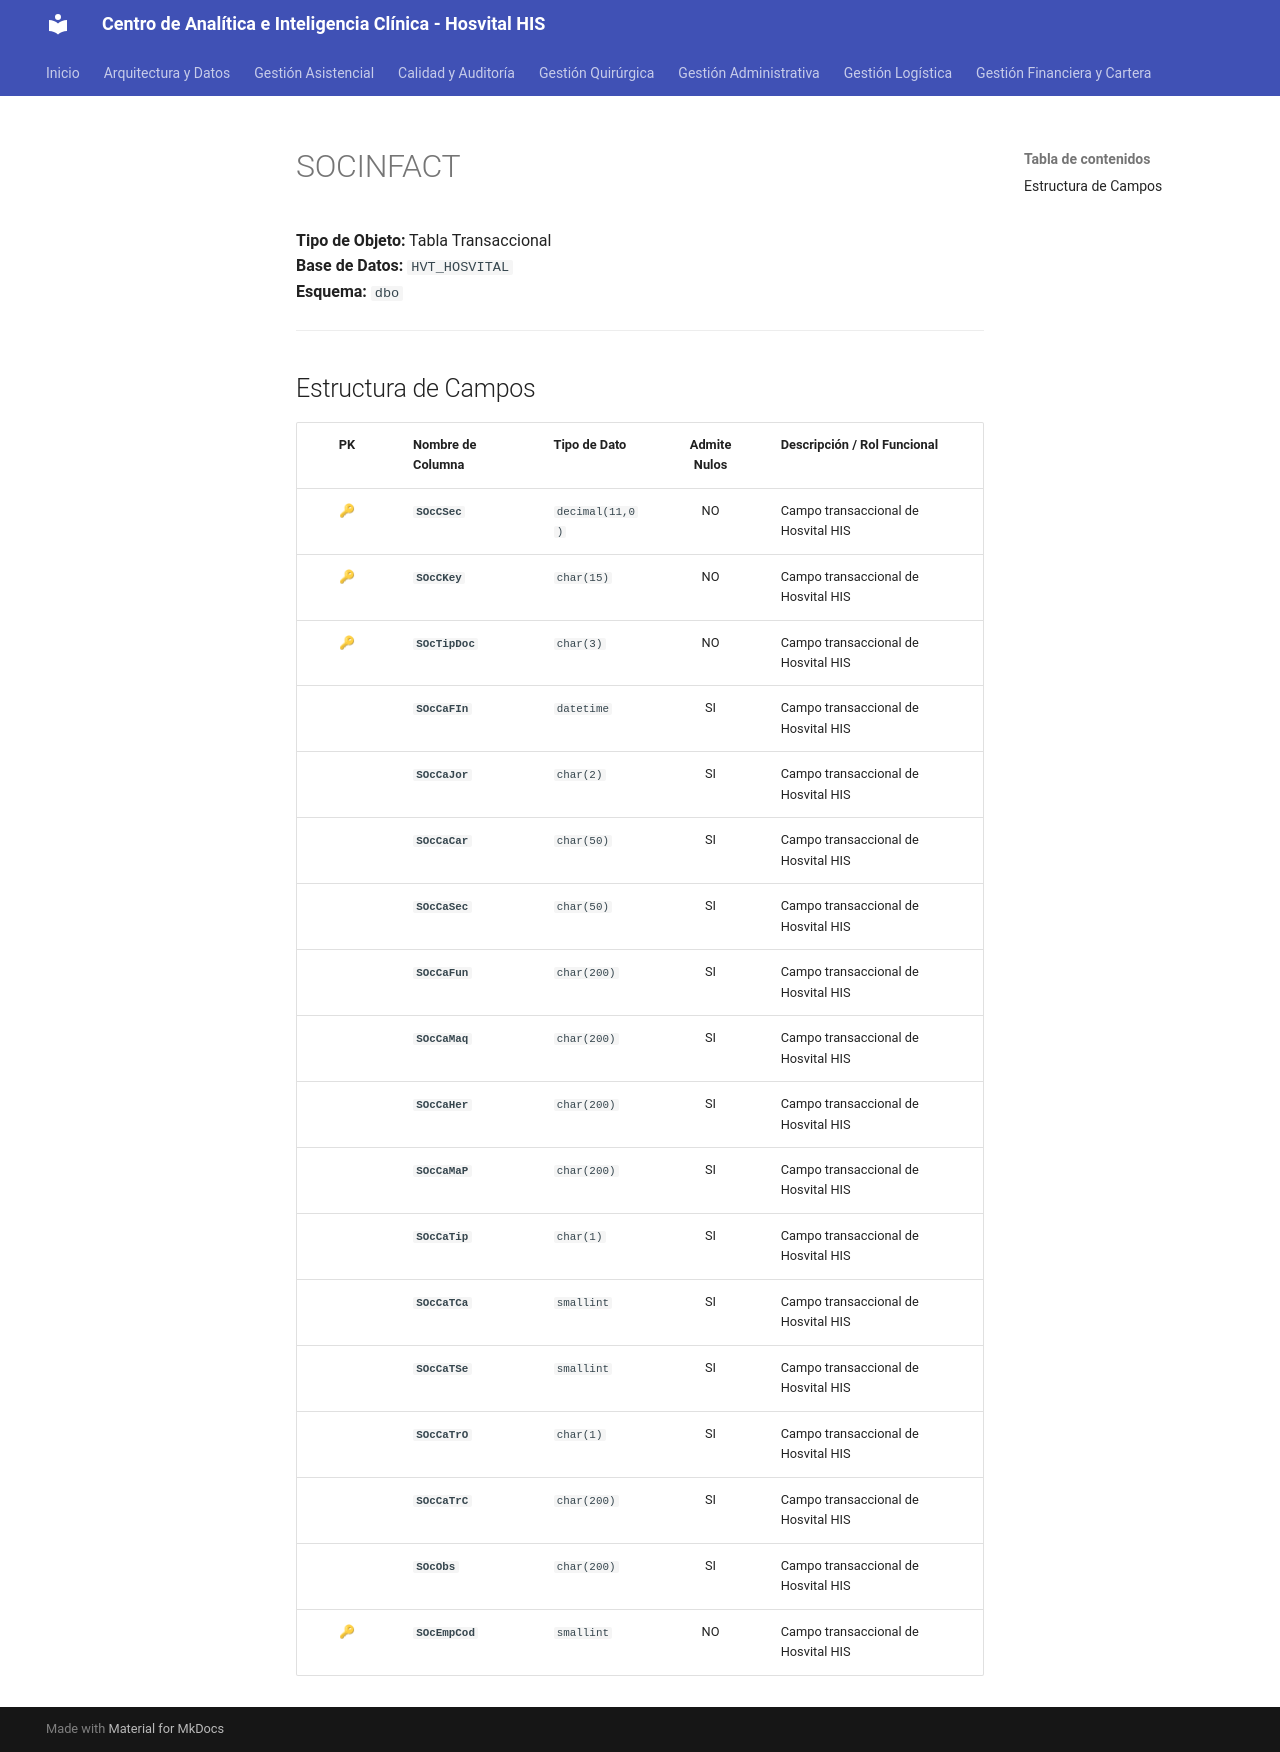

repository: SoporteSaludtech/superset-docs · page: diccionario-general/SOCINFACT/index.html · generator: mkdocs

# SOCINFACT

**Tipo de Objeto:** Tabla Transaccional  
**Base de Datos:** `HVT_HOSVITAL`  
**Esquema:** `dbo`

---

## Estructura de Campos

| PK | Nombre de Columna | Tipo de Dato | Admite Nulos | Descripción / Rol Funcional |
| :-: | :--- | :--- | :-: | :--- |
| 🔑 | **`SOcCSec`** | `decimal(11,0)` | NO | Campo transaccional de Hosvital HIS |
| 🔑 | **`SOcCKey`** | `char(15)` | NO | Campo transaccional de Hosvital HIS |
| 🔑 | **`SOcTipDoc`** | `char(3)` | NO | Campo transaccional de Hosvital HIS |
|  | **`SOcCaFIn`** | `datetime` | SI | Campo transaccional de Hosvital HIS |
|  | **`SOcCaJor`** | `char(2)` | SI | Campo transaccional de Hosvital HIS |
|  | **`SOcCaCar`** | `char(50)` | SI | Campo transaccional de Hosvital HIS |
|  | **`SOcCaSec`** | `char(50)` | SI | Campo transaccional de Hosvital HIS |
|  | **`SOcCaFun`** | `char(200)` | SI | Campo transaccional de Hosvital HIS |
|  | **`SOcCaMaq`** | `char(200)` | SI | Campo transaccional de Hosvital HIS |
|  | **`SOcCaHer`** | `char(200)` | SI | Campo transaccional de Hosvital HIS |
|  | **`SOcCaMaP`** | `char(200)` | SI | Campo transaccional de Hosvital HIS |
|  | **`SOcCaTip`** | `char(1)` | SI | Campo transaccional de Hosvital HIS |
|  | **`SOcCaTCa`** | `smallint` | SI | Campo transaccional de Hosvital HIS |
|  | **`SOcCaTSe`** | `smallint` | SI | Campo transaccional de Hosvital HIS |
|  | **`SOcCaTrO`** | `char(1)` | SI | Campo transaccional de Hosvital HIS |
|  | **`SOcCaTrC`** | `char(200)` | SI | Campo transaccional de Hosvital HIS |
|  | **`SOcObs`** | `char(200)` | SI | Campo transaccional de Hosvital HIS |
| 🔑 | **`SOcEmpCod`** | `smallint` | NO | Campo transaccional de Hosvital HIS |
